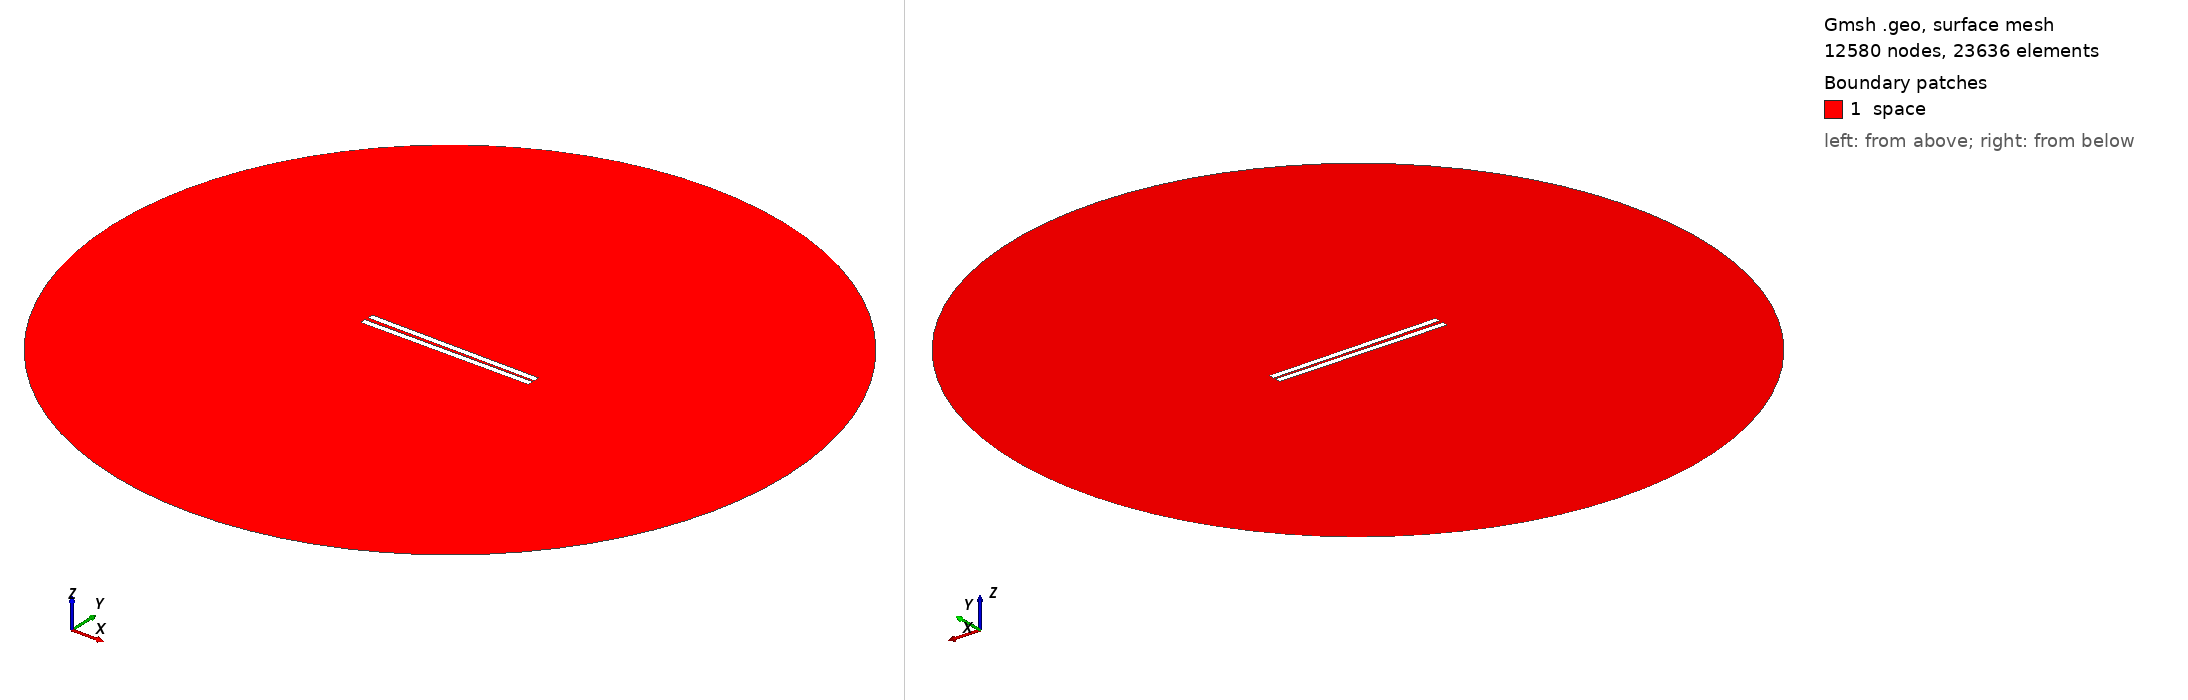

Gmsh geometry script, surface-meshed: 12580 nodes, 23636 surface elements. Boundary patches (legend numbers): 1 space. Left view from above one corner, right view from below the opposite corner. Legend entries are the model's physical surfaces. The drawing asked Gmsh for element sizes between 1% and 20% of the model's largest extent; the script's own settings can give other sizes.

=== 328.geo (drawn) ===
// Set the geometry kernel
SetFactory("OpenCASCADE");

//---------------------------------------
// Rectangles
//---------------------------------------

// Rectangle 1 (top)
Point(1) = {-49.733333333333334, 0.8611111111111112, 0, 1.0};
Point(2) = {49.733333333333334, 0.8611111111111112, 0, 1.0};
Point(3) = {49.733333333333334, 4.3277777777777775, 0, 1.0};
Point(4) = {-49.733333333333334, 4.3277777777777775, 0, 1.0};

Line(1) = {1, 2};
Line(2) = {2, 3};
Line(3) = {3, 4};
Line(4) = {4, 1};

Line Loop(1) = {1, 2, 3, 4};
Plane Surface(1) = {1};

Rotate { {0, 0, 1}, {0,  0.8611111111111112,  0}, -0.01 } {
  Surface{1};
}

// Rectangle 2 (bottom)
Point(5) = {-49.733333333333334, -0.8611111111111112, 0, 1.0};
Point(6) = {49.733333333333334, -0.8611111111111112, 0, 1.0};
Point(7) = {49.733333333333334, -4.3277777777777775, 0, 1.0};
Point(8) = {-49.733333333333334, -4.3277777777777775, 0, 1.0};

Line(5) = {5, 6};
Line(6) = {6, 7};
Line(7) = {7, 8};
Line(8) = {8, 5};

Line Loop(2) = {5, 6, 7, 8};
Plane Surface(2) = {2}; 


//---------------------------------------
// Circle
//---------------------------------------

// Define points
Point(9) = {0, 0, 0};        // Center
Point(10) = {200, 0, 0};     // Start point
Point(11) = {0, 200, 0};     // 90 degrees
Point(12) = {-200, 0, 0};    // 180 degrees
Point(13) = {0, -200, 0};    // 270 degrees

// Define circle arcs (each needs start, center, end)
Circle(9) = {10, 9, 11};
Circle(10) = {11, 9, 12};
Circle(11) = {12, 9, 13};
Circle(12) = {13, 9, 10};

// Define curve loop and surface if needed
Curve Loop(3) = {9, 10, 11, 12};
Surface(3) = {3};

// Subtract Rectangles from Circle
BooleanDifference{ Surface{3}; Delete; }{ Surface{1}; Surface{2}; Delete; }

//---------------------------------------
// Transfinite Lines and Surface
//---------------------------------------
r = 7;
Transfinite Line {1, 3} = 50*r Using Progression 1;
Transfinite Line {2, 4} = 2*r Using Progression 1;
Transfinite Line {5, 7} = 50*r Using Progression 1;
Transfinite Line {6, 8} = 2*r Using Progression 1;
Transfinite Line {9, 10, 11, 12} = 20 Using Progression 1;

//---------------------------------------
// Define Physical Groups
//---------------------------------------                

//--- Physical Curves
// Physical groups for boundaries
Physical Line("force_segment", 10) = {1};
Physical Line("upper_plate", 11) = {2, 3, 4};
Physical Line("lower_plate", 12) = {5, 6, 7, 8};
Physical Line("boundary", 20) = {9, 10, 11, 12};

//--- Physical Surfaces
Physical Surface("space", 30) = {3};

//---------------------------------------
// 6. Generate the Mesh
//---------------------------------------
Mesh 2;  // 2D mesh generation
